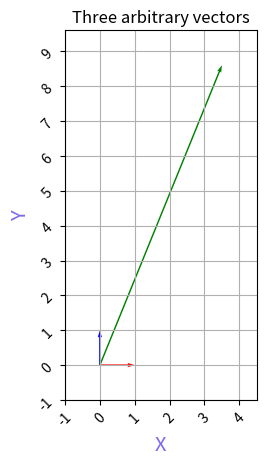

This figure's Python source:
import matplotlib.pyplot as plt
import numpy as np


# some tests
# vectors = [
#     [1, 1, -2, 3],
#     [2, 1, -2.5, 1.5],
#     [-3.2, -1.5, 0, 4.3]
# ]
#
# vectors_array = np.array(vectors)
#
# for row in vectors_array:
#     row[2] = row[2]-row[0]
#     row[3] = row[3]-row[1]

# x_points = []
# y_points = []
# for row in vectors_array:
#     x_points.extend([row[0], row[2]])
#     y_points.extend([row[1], row[3]])


# Solution for plotin vectors
def plot_vectors(vectors, colors, title):
    vectors_array = np.array(vectors)
    start_x, start_y, end_x, end_y = zip(*vectors_array)
    length_x = tuple(end_x[i]-start_x[i] for i in range(len(start_x)))
    length_y = tuple(end_y[i]-start_y[i] for i in range(len(start_y)))
    x_points = [x[::2] for x in vectors_array]
    y_points = [y[1::2] for y in vectors_array]
    min_x, max_x = np.amin(x_points)-1, np.amax(x_points)+1
    min_y, max_y = np.amin(y_points)-1, np.amax(y_points)+1
    plt.quiver(start_x, start_y, length_x, length_y, angles="xy", scale_units="xy", scale=1, color=colors)
    plt.xlim(min_x, max_x)
    plt.ylim(min_y, max_y)
    plt.xticks(np.arange(min_x, max_x, step=1), rotation=45)
    plt.yticks(np.arange(min_y, max_y, step=1), rotation=45)
    plt.xlabel("X", loc="center", color="mediumslateblue", fontsize="x-large")
    plt.ylabel("Y", loc="center", color="mediumslateblue", fontsize="x-large")
    plt.gca().set_aspect("equal")
    plt.grid()
    plt.title(title)
    plt.show()


# plot_vectors([[0, 0, 2, 3]], ["red"], "One vector")
# plot_vectors([[0, 0, 1, 0], [0, 0, 0, 1]], ["red", "blue"], "Two orthogonal vectors")
# plot_vectors([[1, 1, -2, 3], [2, 1, -2.5, 1.5], [-3.2, -1.5, 0, 4.3]], ["red", "blue", "orange"], "Three arbitrary")

def find_linear_combination_coefficients(e1, e2, v):
    basis_vectors_array = np.transpose(np.array([e1, e2]))
    required_coefficients = np.linalg.solve(basis_vectors_array, v)
    return required_coefficients


e1, e2 = [[1, 0], [0, 1]]
v = [3.5, 8.6]
# Find the unknown coefficients. Extract the logic in a function.
# It should accept the two basis vectors and the one we need to represent
# and should return the two coefficients
coefficients = find_linear_combination_coefficients(e1, e2, v)
print("Coefficients: ", str(coefficients))
# Plot the three vectors
plot_vectors([[0, 0, i[0], i[1]] for i in [e1, e2, v]], ["red", "blue", "green"], "Three arbitrary vectors")
